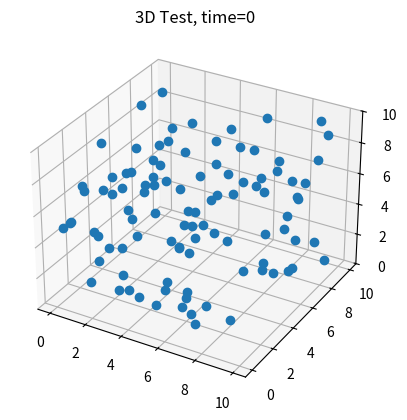

This chart was generated by the following Python code:
import numpy as np
from matplotlib import pyplot as plt
from mpl_toolkits.mplot3d import Axes3D
import matplotlib.animation
import pandas as pd


a = np.random.rand(2000, 3)*10
t = np.array([np.ones(100)*i for i in range(20)]).flatten()
df = pd.DataFrame({"time": t ,"x" : a[:,0], "y" : a[:,1], "z" : a[:,2]})

def update_graph(num):
    data=df[df['time']==num]
    graph.set_data (data.x, data.y)
    graph.set_3d_properties(data.z)
    title.set_text('3D Test, time={}'.format(num))
    return title, graph, 


fig = plt.figure()
ax = fig.add_subplot(111, projection='3d')
title = ax.set_title('3D Test')

data=df[df['time']==0]
graph, = ax.plot(data.x, data.y, data.z, linestyle="", marker="o")
print(update_graph)
ani = matplotlib.animation.FuncAnimation(fig, update_graph, 19, 
                               interval=40, blit=True)

plt.show()